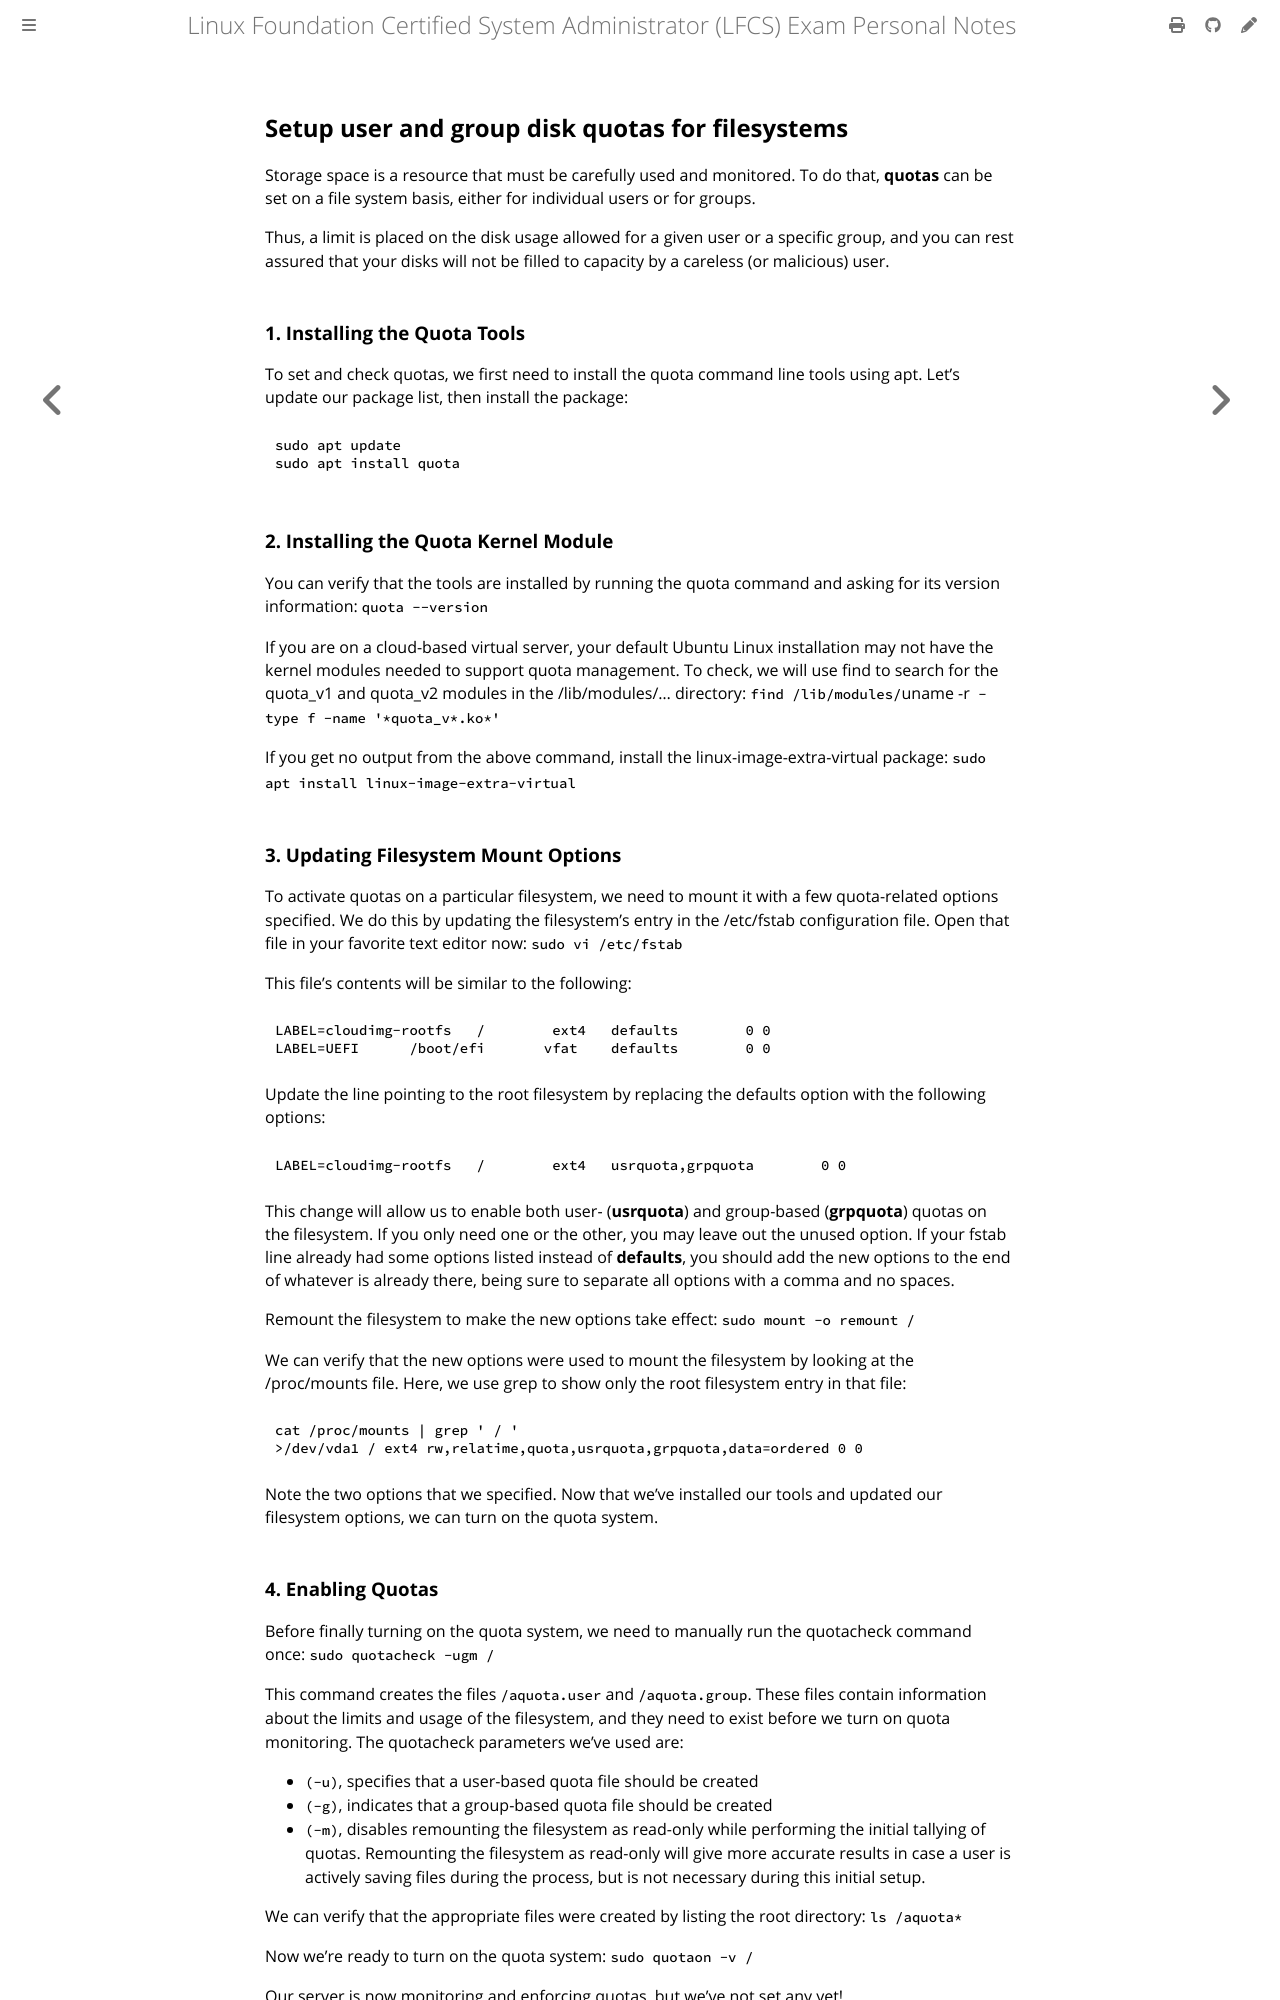

repository: giulianopz/lfcs · page: 6-storage-management/i.html · generator: mdbook

## Setup user and group disk quotas for filesystems

Storage space is a resource that must be carefully used and monitored. To do that, **quotas** can be set on a file system basis, either for individual users or for groups.

Thus, a limit is placed on the disk usage allowed for a given user or a specific group, and you can rest assured that your disks will not be filled to capacity by a careless (or malicious) user.

### 1. Installing the Quota Tools

To set and check quotas, we first need to install the quota command line tools using apt. Let's update our package list, then install the package:
```
sudo apt update
sudo apt install quota
```

### 2. Installing the Quota Kernel Module

You can verify that the tools are installed by running the quota command and asking for its version information: `quota --version`

If you are on a cloud-based virtual server, your default Ubuntu Linux installation may not have the kernel modules needed to support quota management. To check, we will use find to search for the quota_v1 and quota_v2 modules in the /lib/modules/... directory:
`find /lib/modules/`uname -r` -type f -name '*quota_v*.ko*'`

If you get no output from the above command, install the linux-image-extra-virtual package: `sudo apt install linux-image-extra-virtual`

### 3. Updating Filesystem Mount Options

To activate quotas on a particular filesystem, we need to mount it with a few quota-related options specified. We do this by updating the filesystem's entry in the /etc/fstab configuration file. Open that file in your favorite text editor now: `sudo vi /etc/fstab`

This file's contents will be similar to the following:
```
LABEL=cloudimg-rootfs   /        ext4   defaults        0 0
LABEL=UEFI      /boot/efi       vfat    defaults        0 0
```

Update the line pointing to the root filesystem by replacing the defaults option with the following options:
```
LABEL=cloudimg-rootfs   /        ext4   usrquota,grpquota        0 0
```

This change will allow us to enable both user- (**usrquota**) and group-based (**grpquota**) quotas on the filesystem. If you only need one or the other, you may leave out the unused option. If your fstab line already had some options listed instead of **defaults**, you should add the new options to the end of whatever is already there, being sure to separate all options with a comma and no spaces.

Remount the filesystem to make the new options take effect:
`sudo mount -o remount /`

We can verify that the new options were used to mount the filesystem by looking at the /proc/mounts file. Here, we use grep to show only the root filesystem entry in that file:
```
cat /proc/mounts | grep ' / '
>/dev/vda1 / ext4 rw,relatime,quota,usrquota,grpquota,data=ordered 0 0
```

Note the two options that we specified. Now that we've installed our tools and updated our filesystem options, we can turn on the quota system.

### 4. Enabling Quotas

Before finally turning on the quota system, we need to manually run the quotacheck command once: `sudo quotacheck -ugm /`

This command creates the files `/aquota.user` and `/aquota.group`. These files contain information about the limits and usage of the filesystem, and they need to exist before we turn on quota monitoring. The quotacheck parameters we've used are:

- `(-u)`, specifies that a user-based quota file should be created
- `(-g)`, indicates that a group-based quota file should be created
- `(-m)`, disables remounting the filesystem as read-only while performing the initial tallying of quotas. Remounting the filesystem as read-only will give more accurate results in case a user is actively saving files during the process, but is not necessary during this initial setup.

We can verify that the appropriate files were created by listing the root directory: `ls /aquota*`

Now we're ready to turn on the quota system: `sudo quotaon -v /`
 
Our server is now monitoring and enforcing quotas, but we've not set any yet!

### 5. Configuring Quotas for a User

There are a few ways we can set quotas for users or groups. Here, we'll go over how to set quotas with both the `edquota` and `setquota` commands.
